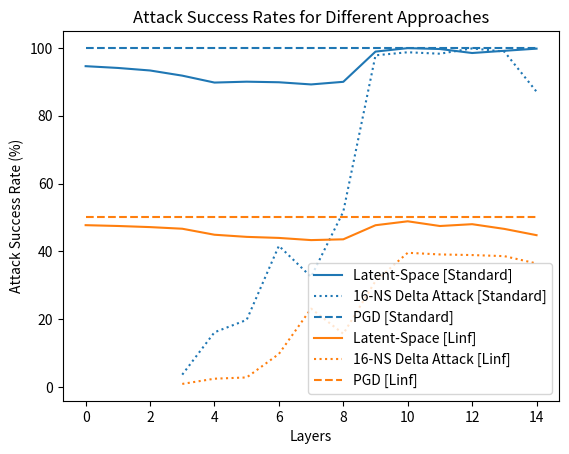

Generate this figure with matplotlib:
# import matplotlib.pyplot as plt
import matplotlib as mpl
mpl.rcParams['figure.dpi'] = 200
import matplotlib.pyplot as plt

nat_latent  = [[0,1,2,3,4,5,6,7,8,9,10,11,12,13,14], [94.62,94.10,93.35,91.83,89.79,90.05,89.88,89.24,90.01,98.92,99.94,99.68,98.5,99.15,99.79]]
linf_latent = [[0,1,2,3,4,5,6,7,8,9,10,11,12,13,14], [47.76,47.52,47.19,46.71,44.94,44.31,44.00,43.36,43.59,47.74,48.90,47.51,48.05,46.66,44.81]]

delta_nat  = [[3,4,5,6,7,8,9,10,11,12,13,14], [3.7, 16.19, 19.84, 41.67, 32.53, 51.75, 97.82, 98.72, 98.29, 99.85, 98.92, 87.1]]
delta_linf = [[3,4,5,6,7,8,9,10,11,12,13,14], [0.97, 2.51, 2.88, 9.8, 23.17, 15.74, 31.30, 39.62, 39.13, 38.95, 38.63, 36.47]]

plt.plot(nat_latent[0], nat_latent[1], label="Latent-Space [Standard]", c='C0')
plt.plot(delta_nat[0], delta_nat[1], label="16-NS Delta Attack [Standard]", c='C0', linestyle=':')
plt.hlines(100, 0, 14, label='PGD [Standard]', colors=['C0'], linestyles='dashed')


plt.plot(linf_latent[0], linf_latent[1], label="Latent-Space [Linf]", c='C1')
plt.plot(delta_linf[0], delta_linf[1], label="16-NS Delta Attack [Linf]", c='C1', linestyle=':')
plt.hlines(50.20, 0, 14, label='PGD [Linf]', colors=['C1'], linestyles='dashed')

plt.title("Attack Success Rates for Different Approaches")

plt.xlabel('Layers')
plt.ylabel('Attack Success Rate (%)')
plt.legend()

plt.savefig("generic_graph.png")
